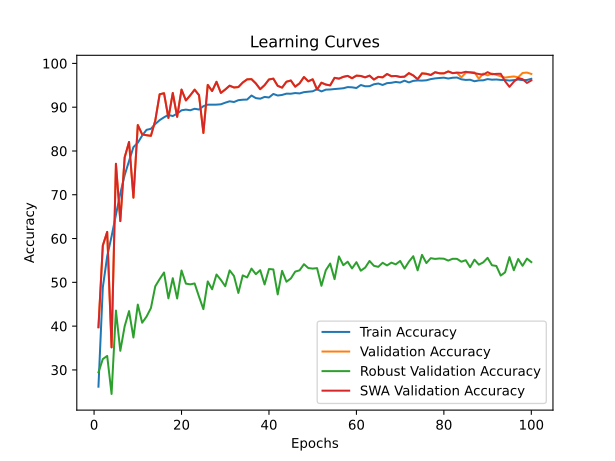

The file beside this chart, header and first rows:
time; train_accuracy; train_loss; valid_accuracy; valid_loss; valid_accuracy_robust; valid_accuracy_swa; valid_accuracy_robust_swa
46,3180; 26,1667; 2,1191; 39,7407; 1,7105; 29,4310; 39,7407; 29,4310
92,0373; 48,8333; 1,6603; 58,4074; 1,2020; 32,4828; 58,4074; 32,4828
138,2367; 55,9491; 1,5068; 61,5185; 1,2868; 33,1897; 61,5185; 33,1897
187,0926; 60,4907; 1,4216; 35,1481; 2,7487; 24,5000; 35,1481; 24,5000
233,3968; 65,4213; 1,3274; 77,0741; 0,6882; 43,5517; 77,0741; 43,5517
280,2230; 70,3241; 1,2312; 63,9815; 1,0816; 34,3621; 63,9815; 34,3621
327,3718; 74,5000; 1,1453; 78,5556; 0,6473; 39,9828; 78,5556; 39,9828
374,1163; 77,7083; 1,0689; 82,0556; 0,5998; 43,4310; 82,0556; 43,4310
423,1646; 80,8796; 1,0010; 69,3333; 0,9935; 37,3966; 69,3333; 37,3966
472,3326; 81,8796; 0,9741; 85,9259; 0,4492; 44,9138; 85,9259; 44,9138
518,8003; 83,5231; 0,9395; 83,7963; 0,4936; 40,7759; 83,7963; 40,7759
565,1968; 84,8287; 0,9074; 83,5926; 0,5008; 42,1724; 83,5926; 42,1724
614,1035; 85,0602; 0,8958; 83,4630; 0,5203; 44,1207; 83,4630; 44,1207
663,6899; 86,1713; 0,8716; 86,9630; 0,4030; 49,1034; 86,9630; 49,1034
711,2053; 87,0417; 0,8549; 92,9444; 0,2695; 50,7414; 92,9444; 50,7414
760,6095; 87,6898; 0,8395; 93,1852; 0,2446; 52,2414; 93,1852; 52,2414
808,1612; 88,2454; 0,8286; 87,5370; 0,3685; 46,3448; 87,5370; 46,3448
855,3863; 87,9722; 0,8294; 93,2407; 0,2373; 50,9483; 93,2407; 50,9483
901,3054; 88,5324; 0,8117; 87,7963; 0,3750; 46,3103; 87,7963; 46,3103
947,7284; 89,2870; 0,8021; 94,0185; 0,2068; 52,7069; 94,0185; 52,7069
992,4047; 89,4444; 0,7929; 91,5370; 0,2780; 49,7069; 91,5370; 49,7069
1040,0168; 89,2963; 0,7965; 92,7037; 0,2403; 49,5345; 92,7037; 49,5345
1088,8828; 89,6389; 0,7897; 94,0000; 0,2217; 49,7414; 94,0000; 49,7414
1136,8202; 89,4630; 0,7919; 92,7407; 0,2434; 46,7241; 92,7407; 46,7241
1184,5049; 90,2269; 0,7770; 84,1111; 0,4952; 43,8793; 84,1111; 43,8793
1234,0074; 90,5833; 0,7662; 95,0926; 0,1784; 50,2069; 95,0926; 50,2069
1281,8578; 90,5694; 0,7647; 93,6852; 0,2034; 48,4138; 93,6852; 48,4138
1328,0123; 90,5833; 0,7666; 95,7963; 0,1611; 51,7931; 95,7963; 51,7931
1376,3622; 90,6620; 0,7635; 93,2593; 0,2305; 50,5517; 93,2593; 50,5517
1426,0265; 91,0278; 0,7545; 94,0370; 0,2056; 49,1034; 94,0370; 49,1034
1475,8468; 91,3426; 0,7535; 94,9074; 0,1788; 52,7241; 94,9074; 52,7241
1521,2247; 91,1806; 0,7509; 94,5000; 0,1908; 51,4483; 94,5000; 51,4483
1572,7449; 91,5972; 0,7416; 94,5926; 0,1850; 47,5690; 94,5926; 47,5690
1620,1445; 91,7037; 0,7408; 95,6296; 0,1481; 51,5862; 95,6296; 51,5862
1669,2247; 91,7407; 0,7349; 96,3519; 0,1389; 51,1207; 96,3519; 51,1207
1717,0009; 92,6667; 0,7219; 96,4074; 0,1541; 53,1379; 96,4074; 53,1379
1763,6969; 92,0694; 0,7281; 95,4259; 0,1815; 51,8621; 95,4259; 51,8621
1811,3229; 91,9398; 0,7355; 94,1111; 0,1981; 52,7759; 94,1111; 52,7759
1855,3818; 92,3426; 0,7265; 95,0370; 0,1733; 49,5172; 95,0370; 49,5172
1902,8396; 92,2176; 0,7277; 96,3333; 0,1471; 53,0345; 96,3333; 53,0345
1950,2236; 93,0185; 0,7131; 96,5185; 0,1498; 52,9483; 96,5185; 52,9483
1994,2079; 92,6667; 0,7176; 94,8704; 0,1736; 47,2414; 94,8704; 47,2414
2041,3802; 92,7963; 0,7128; 94,4630; 0,1957; 52,6207; 94,4630; 52,6207
2090,8686; 93,0926; 0,7074; 95,8148; 0,1596; 50,1379; 95,8148; 50,1379
2140,4685; 93,0694; 0,7077; 96,0926; 0,1546; 50,8793; 96,0926; 50,8793
2190,2401; 93,2315; 0,7056; 94,6852; 0,1886; 52,4483; 94,6852; 52,4483
2236,9482; 93,1435; 0,7048; 95,4444; 0,1623; 52,7414; 95,4444; 52,7414
2286,7127; 93,4306; 0,7003; 96,8889; 0,1370; 54,1379; 96,8889; 54,1379
2335,3633; 93,5370; 0,6960; 95,9074; 0,1517; 53,2586; 95,9074; 53,2586
2381,7361; 93,6296; 0,6953; 96,3704; 0,1483; 53,1379; 96,3704; 53,1379
2425,5954; 94,1019; 0,6838; 94,0370; 0,1975; 53,2414; 94,0370; 53,2414
2471,1527; 93,6019; 0,6950; 95,5926; 0,1601; 49,2069; 95,5926; 49,2069
2521,2409; 94,0046; 0,6866; 95,1667; 0,1708; 52,7586; 95,1667; 52,7586
2568,2770; 94,0417; 0,6838; 94,9815; 0,1776; 54,2931; 94,9815; 54,2931
2617,5702; 94,1435; 0,6825; 96,7037; 0,1469; 50,7241; 96,7037; 50,7241
2665,6884; 94,2269; 0,6812; 96,5185; 0,1435; 55,9138; 96,5185; 55,9138
2710,9896; 94,3241; 0,6792; 96,9259; 0,1350; 53,9138; 96,9259; 53,9138
2756,2331; 94,5880; 0,6750; 97,1481; 0,1254; 54,7069; 97,1481; 54,7069
2804,6033; 94,5370; 0,6752; 96,6111; 0,1377; 53,1724; 96,6111; 53,1724
2850,5987; 94,3750; 0,6767; 97,2037; 0,1179; 54,6034; 97,2037; 54,6034
... 40 more rows
